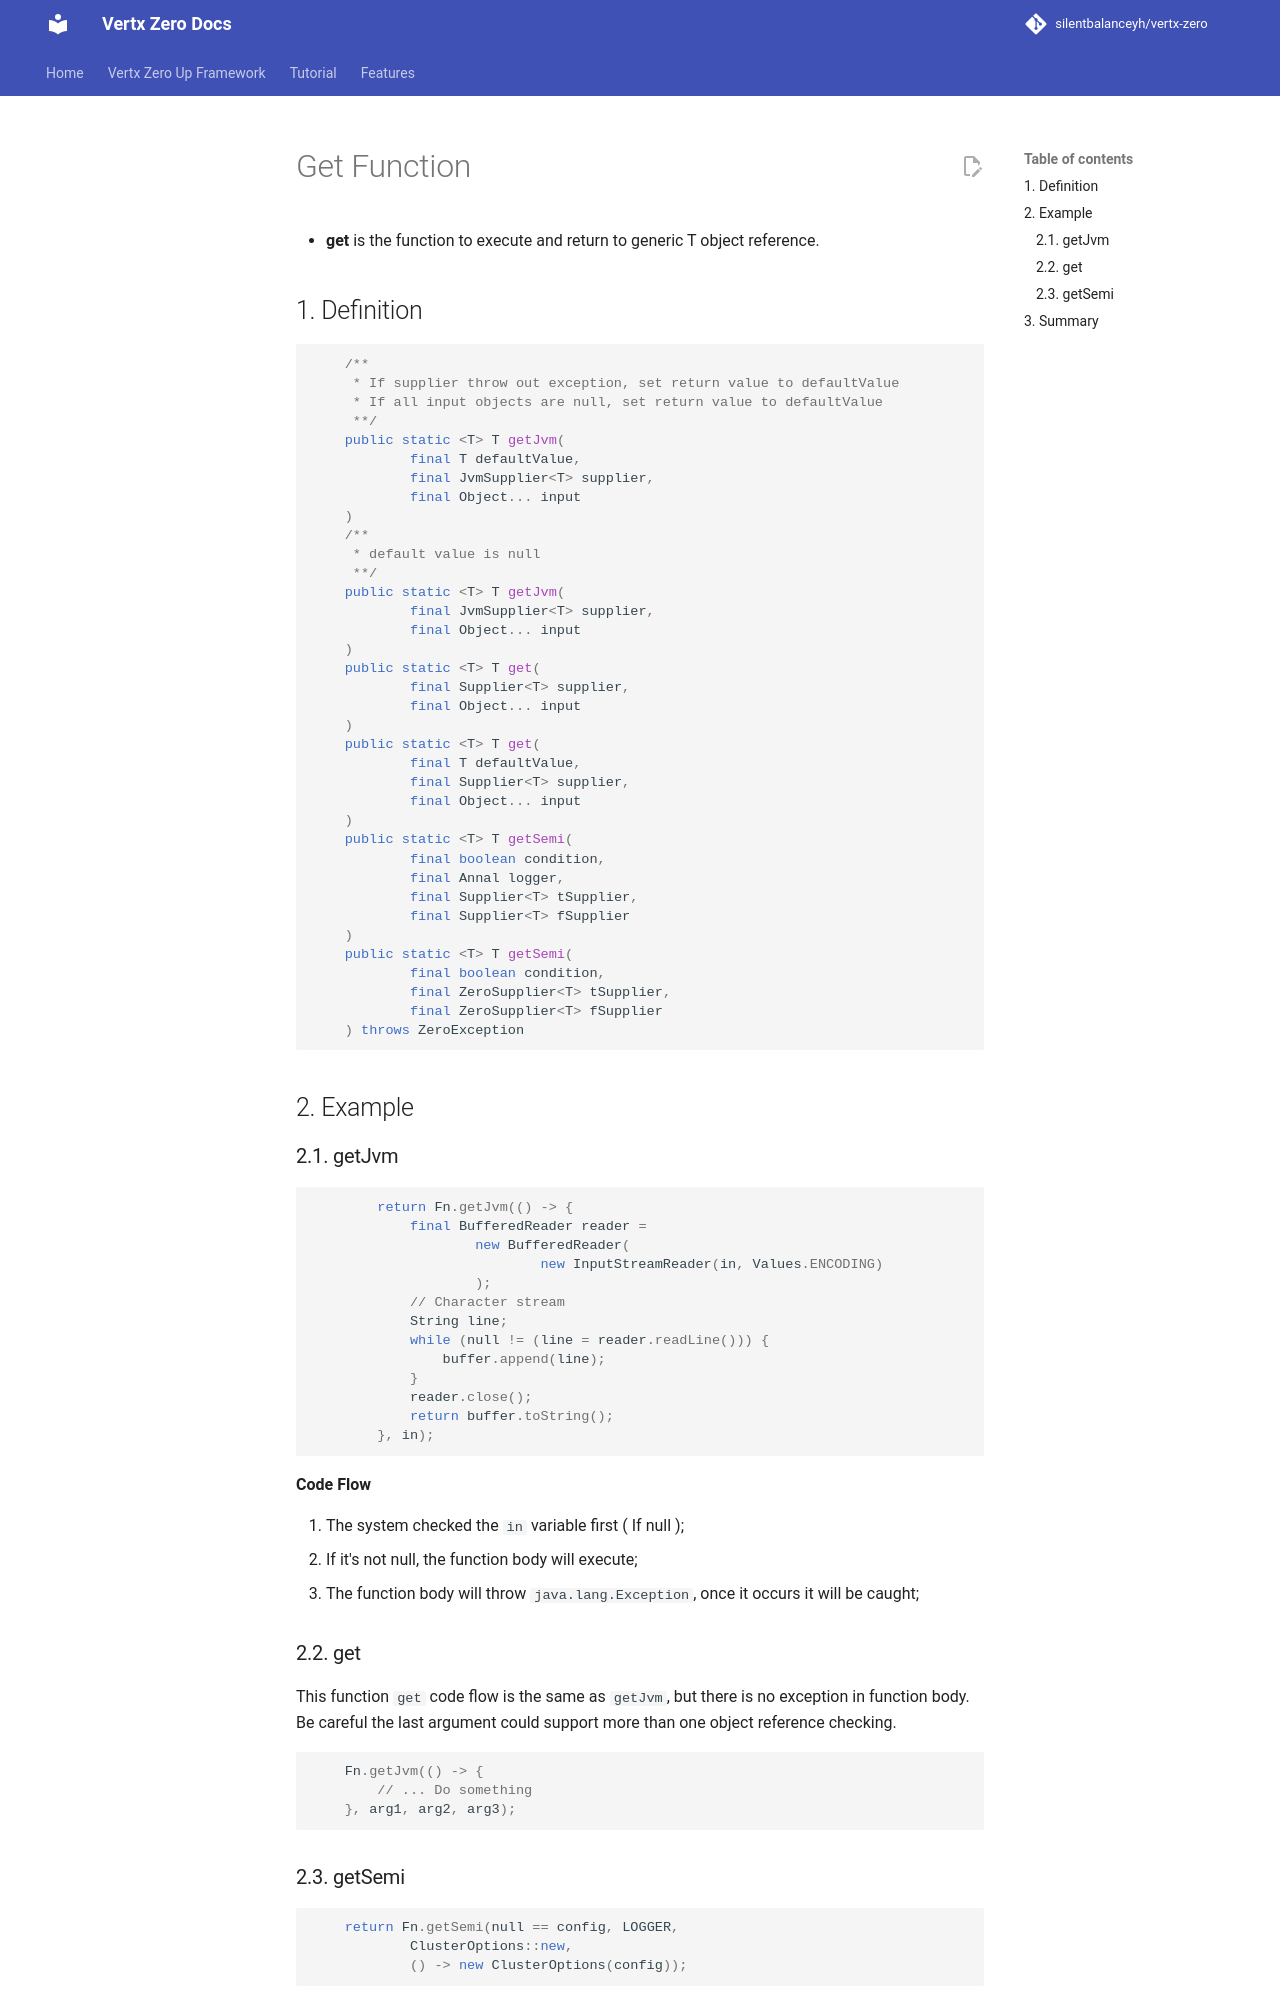

repository: silentbalanceyh/vertx-zero · page: zero-get/index.html · generator: jekyll

# Get Function

* **get** is the function to execute and return to generic T object reference.

## 1. Definition

```java
    /**
     * If supplier throw out exception, set return value to defaultValue
     * If all input objects are null, set return value to defaultValue
     **/
    public static <T> T getJvm(
            final T defaultValue,
            final JvmSupplier<T> supplier,
            final Object... input
    )
    /**
     * default value is null
     **/
    public static <T> T getJvm(
            final JvmSupplier<T> supplier,
            final Object... input
    )
    public static <T> T get(
            final Supplier<T> supplier,
            final Object... input
    ) 
    public static <T> T get(
            final T defaultValue,
            final Supplier<T> supplier,
            final Object... input
    )
    public static <T> T getSemi(
            final boolean condition,
            final Annal logger,
            final Supplier<T> tSupplier,
            final Supplier<T> fSupplier
    )
    public static <T> T getSemi(
            final boolean condition,
            final ZeroSupplier<T> tSupplier,
            final ZeroSupplier<T> fSupplier
    ) throws ZeroException
```

## 2. Example

### 2.1. getJvm

```java
        return Fn.getJvm(() -> {
            final BufferedReader reader =
                    new BufferedReader(
                            new InputStreamReader(in, Values.ENCODING)
                    );
            // Character stream
            String line;
            while (null != (line = reader.readLine())) {
                buffer.append(line);
            }
            reader.close();
            return buffer.toString();
        }, in);
```

**Code Flow**

1. The system checked the `in` variable first ( If null );
2. If it's not null, the function body will execute;
3. The function body will throw `java.lang.Exception`, once it occurs it will be caught;

### 2.2. get

This function `get` code flow is the same as `getJvm`, but there is no exception in function body. Be careful the last
argument could support more than one object reference checking.

```java
	Fn.getJvm(() -> {
		// ... Do something
	}, arg1, arg2, arg3);
```
